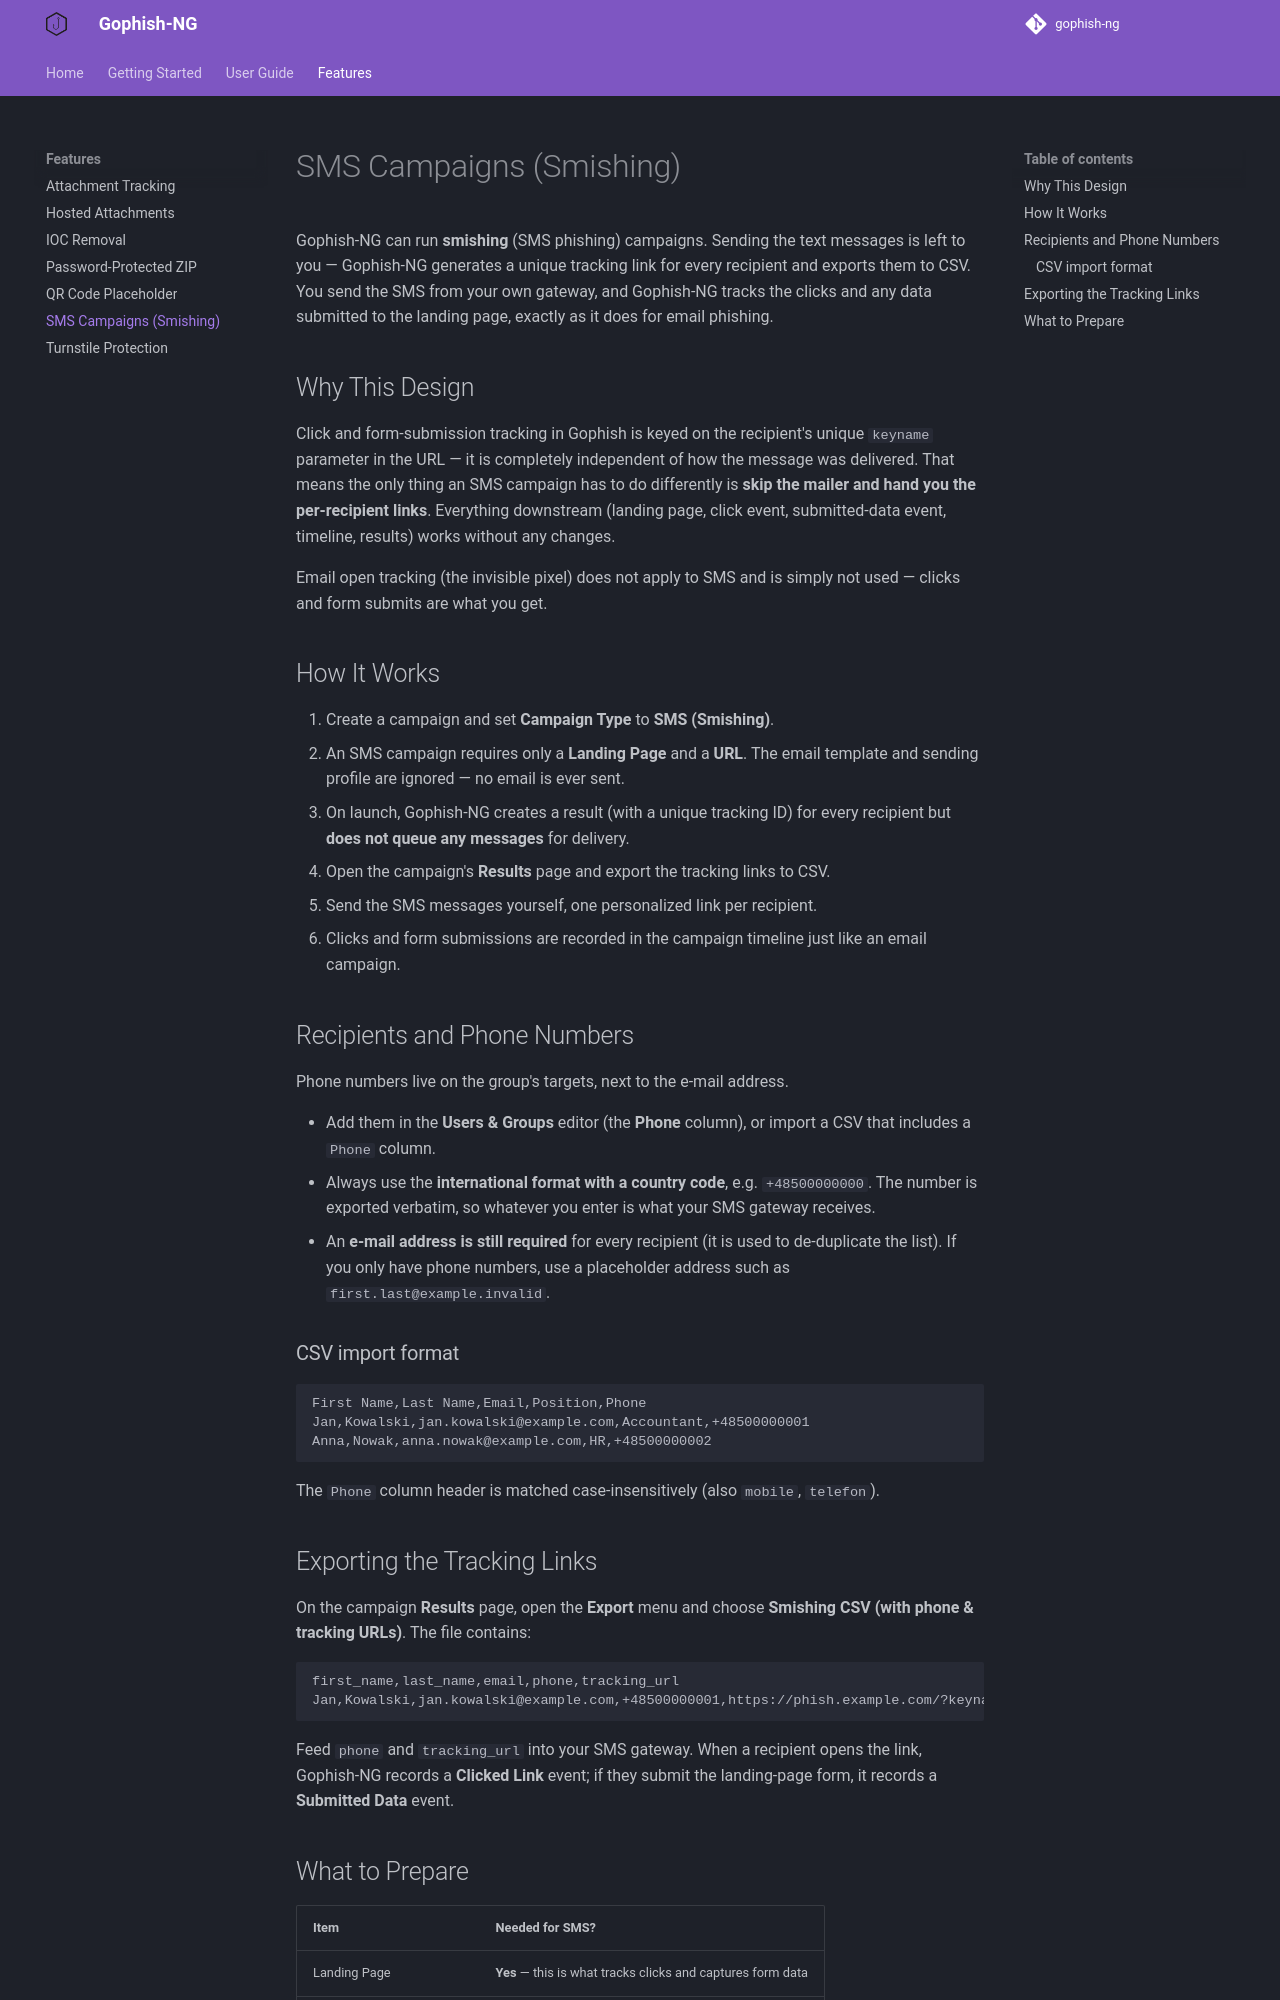

repository: OppressionBreedsResistance/gophish-ng · page: features/smishing/index.html · generator: mkdocs

# SMS Campaigns (Smishing)

Gophish-NG can run **smishing** (SMS phishing) campaigns. Sending the text
messages is left to you — Gophish-NG generates a unique tracking link for every
recipient and exports them to CSV. You send the SMS from your own gateway, and
Gophish-NG tracks the clicks and any data submitted to the landing page, exactly
as it does for email phishing.

## Why This Design

Click and form-submission tracking in Gophish is keyed on the recipient's unique
`keyname` parameter in the URL — it is completely independent of how the message
was delivered. That means the only thing an SMS campaign has to do differently is
**skip the mailer and hand you the per-recipient links**. Everything downstream
(landing page, click event, submitted-data event, timeline, results) works
without any changes.

Email open tracking (the invisible pixel) does not apply to SMS and is simply not
used — clicks and form submits are what you get.

## How It Works

1. Create a campaign and set **Campaign Type** to **SMS (Smishing)**.
2. An SMS campaign requires only a **Landing Page** and a **URL**. The email
   template and sending profile are ignored — no email is ever sent.
3. On launch, Gophish-NG creates a result (with a unique tracking ID) for every
   recipient but **does not queue any messages** for delivery.
4. Open the campaign's **Results** page and export the tracking links to CSV.
5. Send the SMS messages yourself, one personalized link per recipient.
6. Clicks and form submissions are recorded in the campaign timeline just like an
   email campaign.

## Recipients and Phone Numbers

Phone numbers live on the group's targets, next to the e-mail address.

- Add them in the **Users & Groups** editor (the **Phone** column), or import a
  CSV that includes a `Phone` column.
- Always use the **international format with a country code**, e.g.
  `+48500000000`. The number is exported verbatim, so whatever you enter is what
  your SMS gateway receives.
- An **e-mail address is still required** for every recipient (it is used to
  de-duplicate the list). If you only have phone numbers, use a placeholder
  address such as `first.last@example.invalid`.

### CSV import format

```csv
First Name,Last Name,Email,Position,Phone
Jan,Kowalski,jan.kowalski@example.com,Accountant,+48500000001
Anna,Nowak,anna.nowak@example.com,HR,+48500000002
```

The `Phone` column header is matched case-insensitively (also `mobile`,
`telefon`).

## Exporting the Tracking Links

On the campaign **Results** page, open the **Export** menu and choose
**Smishing CSV (with phone & tracking URLs)**. The file contains:

```csv
first_name,last_name,email,phone,tracking_url
Jan,Kowalski,jan.kowalski@example.com,+48500000001,https://phish.example.com/?keyname=aBcD123
```

Feed `phone` and `tracking_url` into your SMS gateway. When a recipient opens the
link, Gophish-NG records a **Clicked Link** event; if they submit the landing-page
form, it records a **Submitted Data** event.
